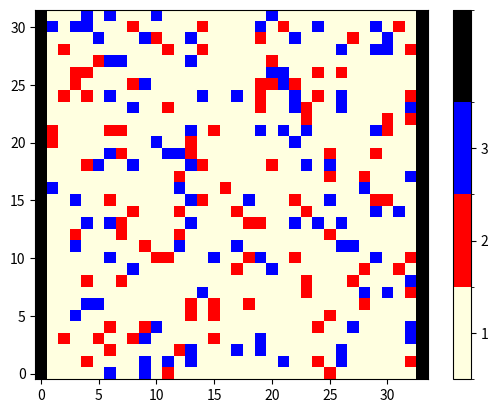

Python code for this plot:
#MCS final project

import sys
from matplotlib import colors
import numpy as np
import matplotlib.pyplot as plt
import matplotlib.animation as animation
from matplotlib.colors import ListedColormap
from matplotlib.pyplot import imshow
import random
from random import randrange

N = 32

EMPTY, UP, DOWN, WALL = 1, 2, 3, 9999
states = [EMPTY, UP, DOWN]

grid = [EMPTY for i in range(N*N)]

grid = np.random.choice(states, (N,N+2), p=[0.8, 0.1, 0.1])
for i in range(N):
    grid[i][0], grid[i][-1] = WALL, WALL

newGrid = grid.copy()

t = 0

# PROBABILITIES
PL11, PR11, PW11 = 0.25, 0.5, 0.25
PR12, PW12       = 0.75, 0.25
PL13, PW13       = 0.25, 0.75
PL21, PR21, PW21 = 0.25, 0.5, 0.25
PR22, PW22       = 0.75, 0.25
PL23, PW23       = 0.25, 0.75
PB  , PW3        = 0.5, 0.5

#-------------------------------------------------------------------------------
def update(data):

    # STATES #
    global EMPTY, UP, DOWN
    states = [EMPTY, UP, DOWN]

    # PROBABILITIES #
    global PL11, PR11, PW11, PR12, PW12, PL13, PW13, \
     PL21, PR21, PW21, PR22, PW22, PL23, PW23, PB, PW3

    # FUNCTION INPUT #
    global newGrid, myType, current

    # DOMAIN #
    global grid, t, N
    plt.title(f"t = {t}")
    t += 1
    newGrid = grid.copy()


    count = 0#N*N
    for i in range(N):
        for j in range(1,N+1):

            ### APPLY RULES
            current = (i , j)

            if grid[current] == UP:
                myType = UP
                otherType = DOWN
                forward  = ((i + 1) % N     , j      )
                backward = ((N + i - 1) % N , j      )
                left     = (i               , (j - 1))
                right    = (i               , (j + 1))

            elif grid[current] == DOWN:
                myType = DOWN
                otherType = UP
                forward  = ((N + i - 1) % N , j      )
                backward = ((i + 1) % N     , j      )
                left     = (i               , (j + 1))
                right    = (i               , (j - 1))
            else:
                continue

            count += 1

            if grid[forward] == EMPTY:
                if newGrid[forward] == EMPTY:
                    newGrid[forward] = myType
                    newGrid[current] = EMPTY

            elif (grid[forward] != EMPTY and grid[left] != EMPTY) and (grid[right] != EMPTY):
                move_if_possible([backward, current], [PB, PW3])

            elif grid[forward] == myType:

                if (grid[left] == EMPTY) and (grid[right] == EMPTY):
                    move_if_possible([left, right, current], [PL11, PR11, PW11])

                elif (grid[left] != EMPTY) and (grid[right] == EMPTY):
                    move_if_possible([right, current], [PR12, PW12])

                elif (grid[left] == EMPTY) and (grid[right] != EMPTY):
                    move_if_possible([left, current], [PL13, PW13])


            elif grid[forward] == otherType:

                if (grid[left] == EMPTY) and (grid[right] == EMPTY):
                    move_if_possible([left, right, current], [PL21, PR21, PW21])

                elif (grid[left] != EMPTY) and (grid[right] == EMPTY):
                    move_if_possible([right, current], [PR22, PW22])

                elif (grid[left] == EMPTY) and (grid[right] != EMPTY):
                    move_if_possible([left, current], [PL23, PW23])

    # update data
    mat.set_data(newGrid)
    grid = newGrid
    if t%25 == 0:
        print(f"t: {t} \tPopulation size: {count}")

    return [mat]

#-------------------------------------------------------------------------------
def move_if_possible(choices, probabilities):
    indices = [e for e in range(len(choices))]
    index = np.random.choice(indices, p=probabilities)
    target = choices[index]

    if newGrid[target] == EMPTY:
        newGrid[target] = myType
        newGrid[current] = EMPTY

#-------------------------------------------------------------------------------


# set up animation
fig, ax = plt.subplots()

# cmap = colors.ListedColormap(['green', 'black', 'yellow'])
cmap = colors.ListedColormap(['lightyellow', 'red', 'blue', 'black'])
# cmap = colors.ListedColormap(['tab:green', 'tab:blue', 'tab:orange'])
bounds = [0.5,1.5,2.5,3.5,10000]
norm = colors.BoundaryNorm(bounds, cmap.N)
mat = plt.imshow(grid, interpolation='nearest', origin='lower',
                    cmap=cmap, norm=norm)

plt.colorbar(mat, cmap=cmap, norm=norm, boundaries=bounds, ticks=states)

ani = animation.FuncAnimation(fig, update, interval=200,
                              save_count=50)

plt.show()
